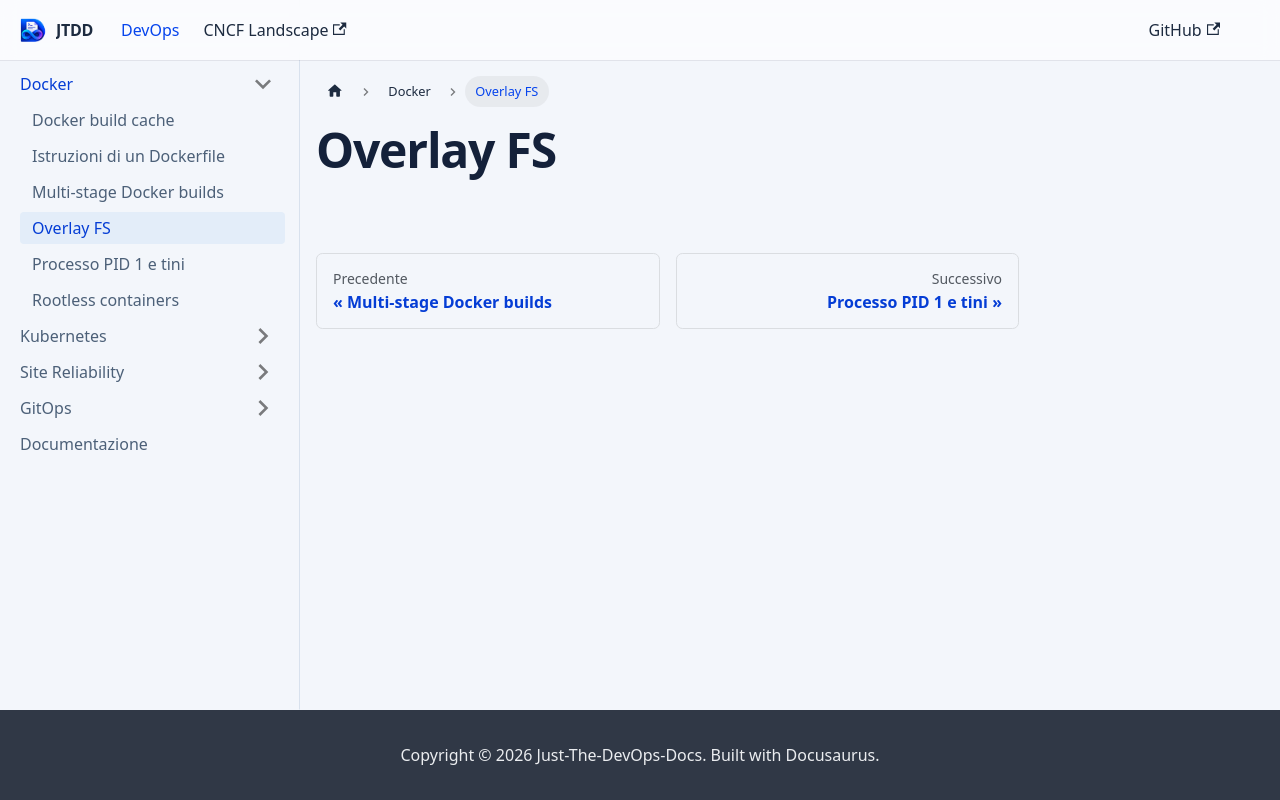

repository: devops-playground-as/just-the-devops-docs · page: docs/docker/docker-overlay-fs.html · generator: docusaurus

# Overlay FS
